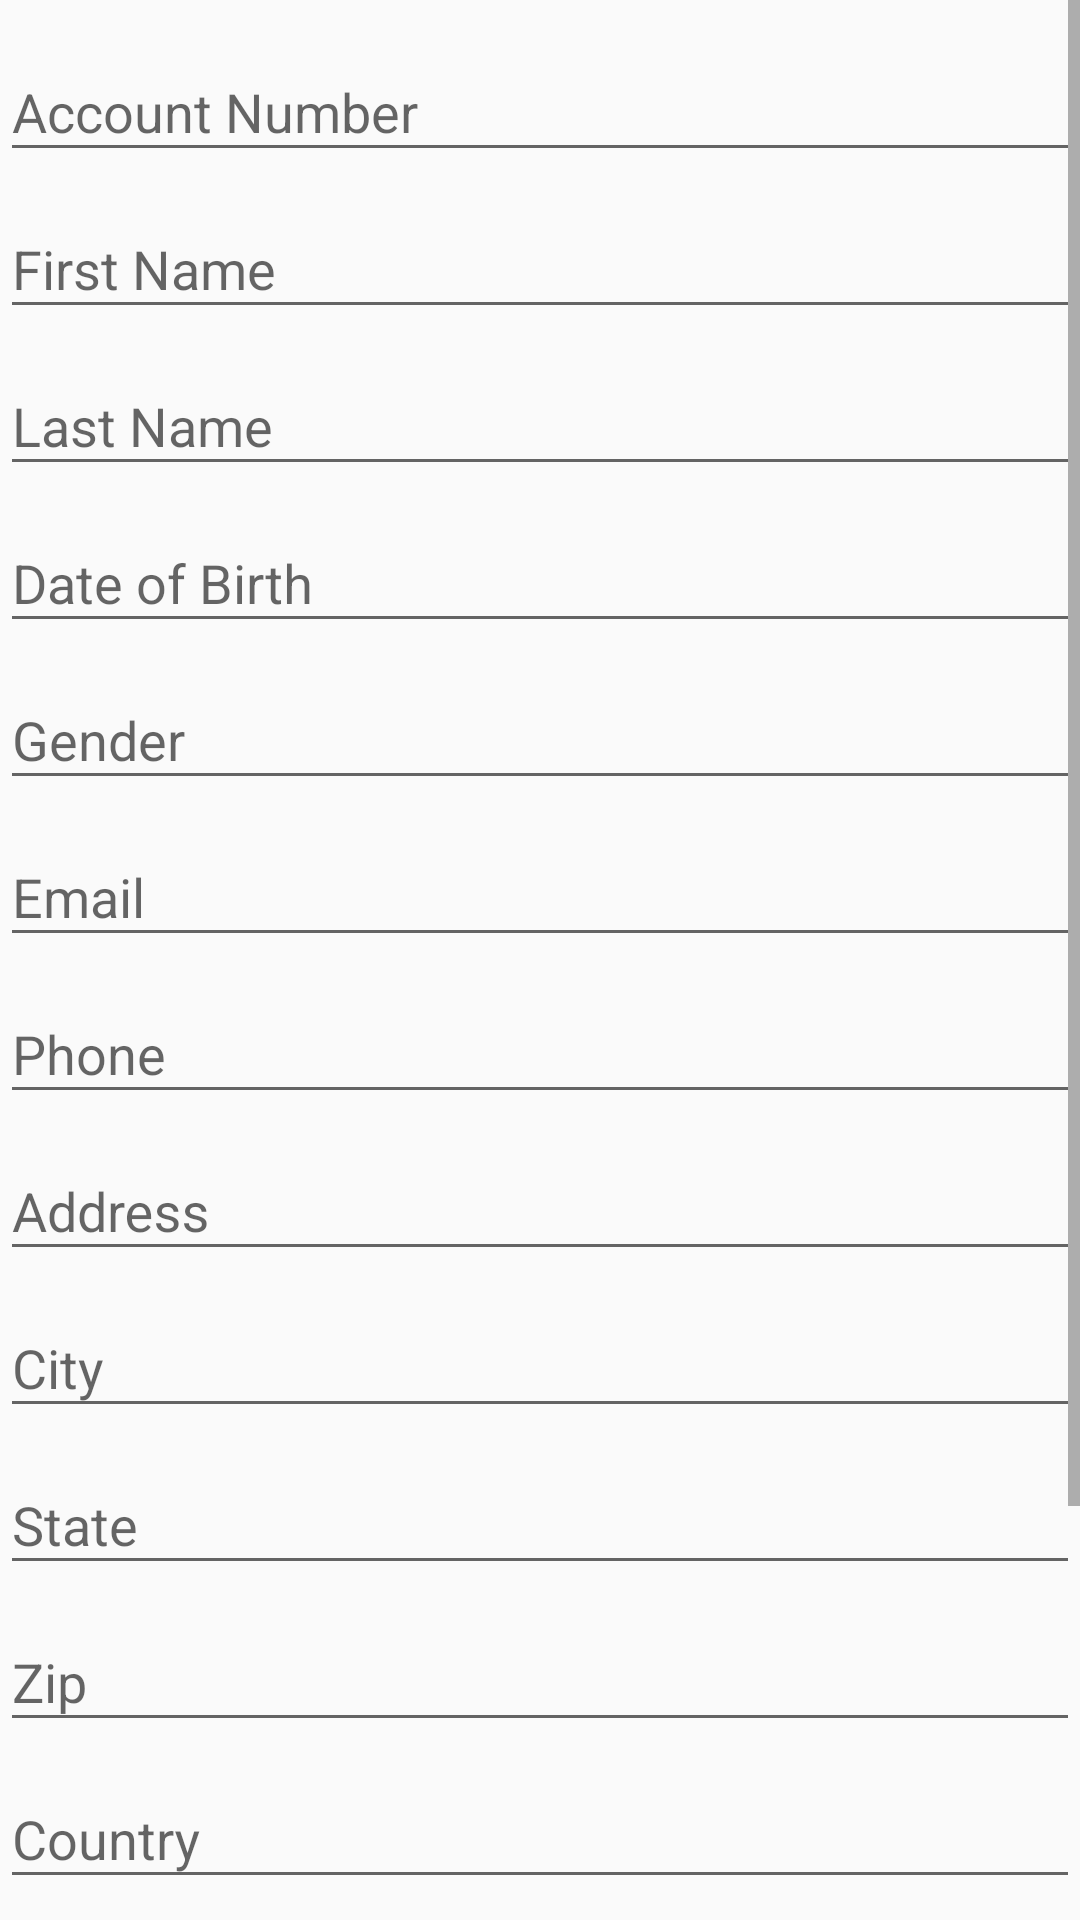

The Android layout XML behind this screen, and the referenced resources:
<!-- AndroidManifest.xml: application theme Base.Theme.Fraud -->
<!-- res/layout/fragment_predict.xml -->
<?xml version="1.0" encoding="utf-8"?>
<androidx.constraintlayout.widget.ConstraintLayout
    android:layout_width="match_parent"
    android:layout_height="match_parent"
    xmlns:app="http://schemas.android.com/apk/res-auto"
    xmlns:android="http://schemas.android.com/apk/res/android">

    <ScrollView
        android:layout_width="0dp"
        android:layout_height="0dp"
        app:layout_constraintTop_toTopOf="parent"
        app:layout_constraintStart_toStartOf="parent"
        app:layout_constraintBottom_toBottomOf="parent"
        app:layout_constraintEnd_toEndOf="parent">

        <LinearLayout
            android:layout_width="match_parent"
            android:layout_height="wrap_content"
            android:layout_marginTop="5dp"
            android:layout_marginBottom="30dp"
            android:orientation="vertical">

            <com.google.android.material.textfield.TextInputLayout
                android:id="@+id/account_number_layout"
                android:layout_width="match_parent"
                android:layout_height="wrap_content"
                android:hint="Account Number">

                <com.google.android.material.textfield.TextInputEditText
                    android:id="@+id/account_number_input"
                    android:layout_width="match_parent"
                    android:layout_height="wrap_content"
                    android:editable="false"
                    android:inputType="text" />

            </com.google.android.material.textfield.TextInputLayout>

            <com.google.android.material.textfield.TextInputLayout
                android:id="@+id/first_name_layout"
                android:layout_width="match_parent"
                android:layout_height="wrap_content"
                android:hint="First Name">

                <com.google.android.material.textfield.TextInputEditText
                    android:id="@+id/first_name_input"
                    android:layout_width="match_parent"
                    android:layout_height="wrap_content"
                    android:inputType="text" />

            </com.google.android.material.textfield.TextInputLayout>

            <com.google.android.material.textfield.TextInputLayout
                android:id="@+id/last_name_layout"
                android:layout_width="match_parent"
                android:layout_height="wrap_content"
                android:hint="Last Name">

                <com.google.android.material.textfield.TextInputEditText
                    android:id="@+id/last_name_input"
                    android:layout_width="match_parent"
                    android:layout_height="wrap_content"
                    android:inputType="text" />

            </com.google.android.material.textfield.TextInputLayout>

            <com.google.android.material.textfield.TextInputLayout
                android:id="@+id/date_of_birth_layout"
                android:layout_width="match_parent"
                android:layout_height="wrap_content"
                android:hint="Date of Birth">

                <com.google.android.material.textfield.TextInputEditText
                    android:id="@+id/date_of_birth_input"
                    android:layout_width="match_parent"
                    android:layout_height="wrap_content"
                    android:inputType="date" />

            </com.google.android.material.textfield.TextInputLayout>

            <com.google.android.material.textfield.TextInputLayout
                android:id="@+id/gender_layout"
                android:layout_width="match_parent"
                android:layout_height="wrap_content"
                android:hint="Gender">

                <com.google.android.material.textfield.TextInputEditText
                    android:id="@+id/gender_input"
                    android:layout_width="match_parent"
                    android:layout_height="wrap_content"
                    android:inputType="textEmailAddress" />

            </com.google.android.material.textfield.TextInputLayout>

            <com.google.android.material.textfield.TextInputLayout
                android:id="@+id/email_layout"
                android:layout_width="match_parent"
                android:layout_height="wrap_content"
                android:hint="Email">

                <com.google.android.material.textfield.TextInputEditText
                    android:id="@+id/email_input"
                    android:layout_width="match_parent"
                    android:layout_height="wrap_content"
                    android:inputType="textEmailAddress" />

            </com.google.android.material.textfield.TextInputLayout>

            <com.google.android.material.textfield.TextInputLayout
                android:id="@+id/phone_layout"
                android:layout_width="match_parent"
                android:layout_height="wrap_content"
                android:hint="Phone">

                <com.google.android.material.textfield.TextInputEditText
                    android:id="@+id/phone_input"
                    android:layout_width="match_parent"
                    android:layout_height="wrap_content"
                    android:inputType="phone" />

            </com.google.android.material.textfield.TextInputLayout>

            <com.google.android.material.textfield.TextInputLayout
                android:id="@+id/address_layout"
                android:layout_width="match_parent"
                android:layout_height="wrap_content"
                android:hint="Address">

                <com.google.android.material.textfield.TextInputEditText
                    android:id="@+id/address_input"
                    android:layout_width="match_parent"
                    android:layout_height="wrap_content"
                    android:inputType="text" />

            </com.google.android.material.textfield.TextInputLayout>

            <com.google.android.material.textfield.TextInputLayout
                android:id="@+id/city_layout"
                android:layout_width="match_parent"
                android:layout_height="wrap_content"
                android:hint="City">

                <com.google.android.material.textfield.TextInputEditText
                    android:id="@+id/city_input"
                    android:layout_width="match_parent"
                    android:layout_height="wrap_content"
                    android:inputType="text" />

            </com.google.android.material.textfield.TextInputLayout>

            <com.google.android.material.textfield.TextInputLayout
                android:id="@+id/state_layout"
                android:layout_width="match_parent"
                android:layout_height="wrap_content"
                android:hint="State">

                <com.google.android.material.textfield.TextInputEditText
                    android:id="@+id/state_input"
                    android:layout_width="match_parent"
                    android:layout_height="wrap_content"
                    android:inputType="text" />

            </com.google.android.material.textfield.TextInputLayout>

            <com.google.android.material.textfield.TextInputLayout
                android:id="@+id/zip_layout"
                android:layout_width="match_parent"
                android:layout_height="wrap_content"
                android:hint="Zip">

                <com.google.android.material.textfield.TextInputEditText
                    android:id="@+id/zip_input"
                    android:layout_width="match_parent"
                    android:layout_height="wrap_content"
                    android:inputType="text" />

            </com.google.android.material.textfield.TextInputLayout>

            <com.google.android.material.textfield.TextInputLayout
                android:id="@+id/country_layout"
                android:layout_width="match_parent"
                android:layout_height="wrap_content"
                android:hint="Country">

                <com.google.android.material.textfield.TextInputEditText
                    android:id="@+id/country_input"
                    android:layout_width="match_parent"
                    android:layout_height="wrap_content"
                    android:inputType="text" />

            </com.google.android.material.textfield.TextInputLayout>

            <com.google.android.material.textfield.TextInputLayout
                android:id="@+id/occupation_layout"
                android:layout_width="match_parent"
                android:layout_height="wrap_content"
                android:hint="Occupation">

                <com.google.android.material.textfield.TextInputEditText
                    android:id="@+id/occupation_input"
                    android:layout_width="match_parent"
                    android:layout_height="wrap_content"
                    android:inputType="text" />

            </com.google.android.material.textfield.TextInputLayout>

            <com.google.android.material.textfield.TextInputLayout
                android:id="@+id/balance_layout"
                android:layout_width="match_parent"
                android:layout_height="wrap_content"
                android:hint="Balance">

                <com.google.android.material.textfield.TextInputEditText
                    android:id="@+id/balance_input"
                    android:layout_width="match_parent"
                    android:layout_height="wrap_content"
                    android:inputType="numberDecimal" />

            </com.google.android.material.textfield.TextInputLayout>

            <Button
                android:id="@+id/save_button"
                android:layout_width="wrap_content"
                android:layout_height="wrap_content"
                android:text="Edit"
                android:layout_marginBottom="30dp"
                app:layout_constraintBottom_toBottomOf="parent"
                app:layout_constraintEnd_toEndOf="parent"
                app:layout_constraintStart_toStartOf="parent" />
        </LinearLayout>
    </ScrollView>
</androidx.constraintlayout.widget.ConstraintLayout>
<!-- resources referenced by this layout -->
<resources>
  <style name="Base.Theme.Fraud" parent="Theme.AppCompat.Light">
          
          <item name="colorPrimary">@color/white</item>
          <item name="colorSecondary">@color/black</item>
      </style>
  <!-- not gathered from this repository: default colours our renderer supplied (Android Studio template values) -->
  <color name="black">#FF000000</color>
  <color name="white">#FFFFFFFF</color>
</resources>
